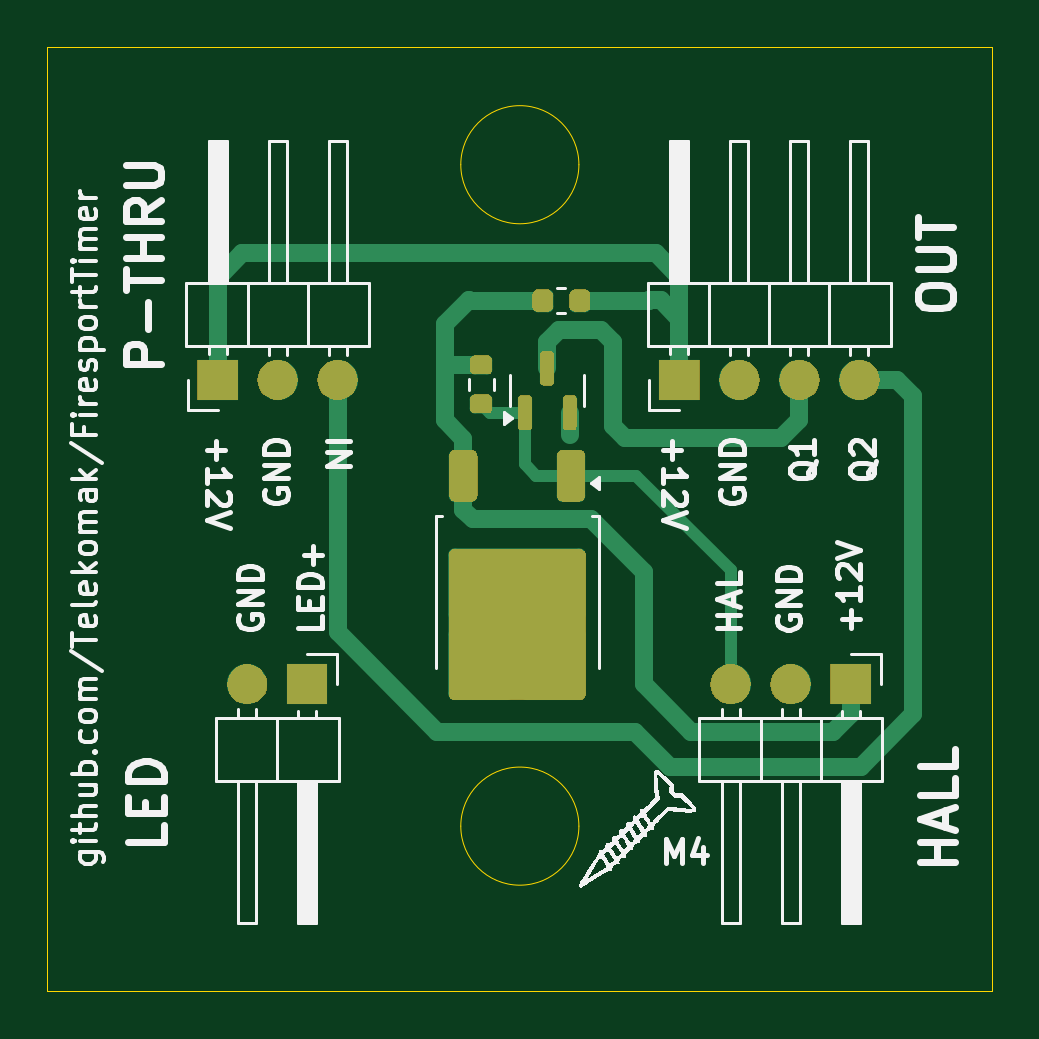
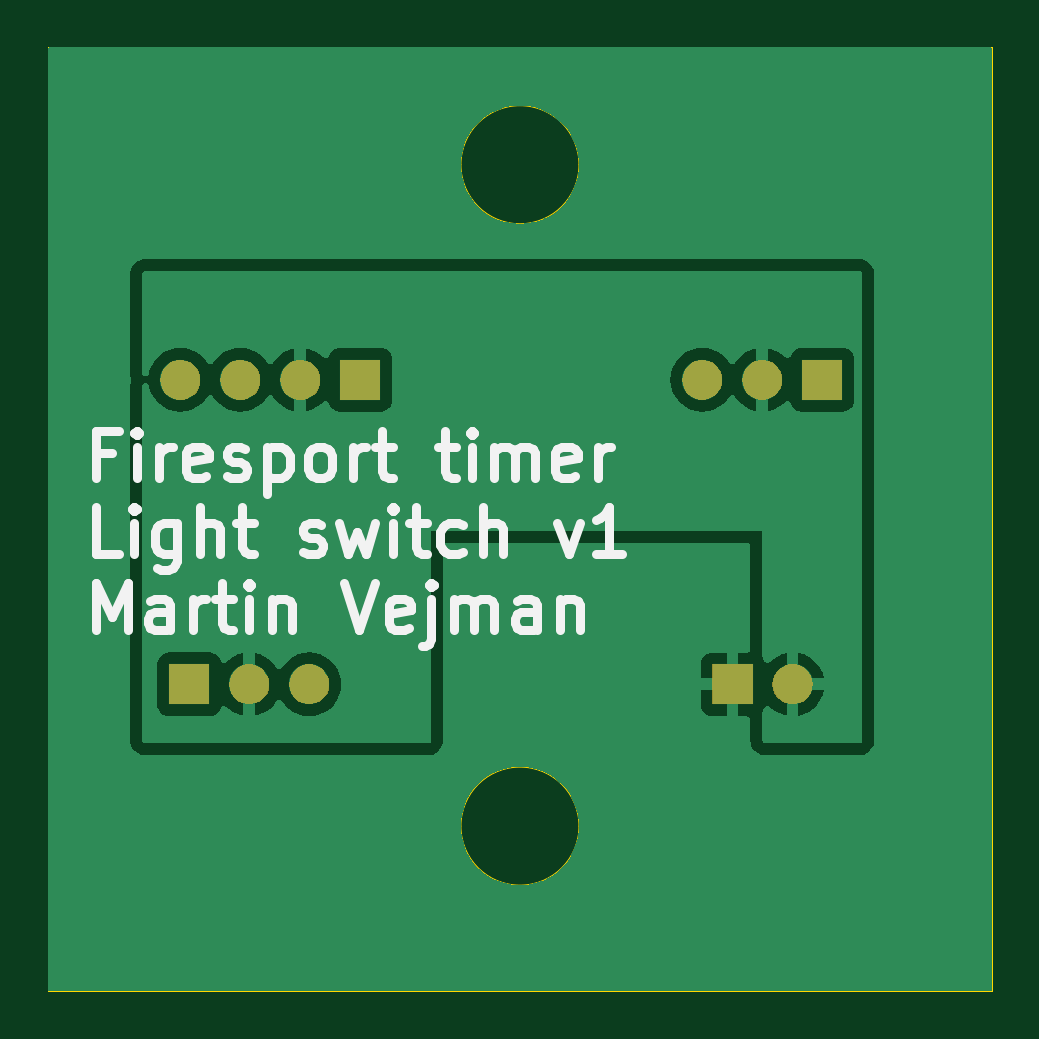
Circuit board: 9 layer files. Board 40.0 x 40.0 mm.
- bottom_copper: FT_TargetSwitch-B_Cu.gbr (26814 bytes)
- bottom_mask: FT_TargetSwitch-B_Mask.gbr (7611 bytes)
- paste: FT_TargetSwitch-B_Paste.gbr (458 bytes)
- bottom_silk: FT_TargetSwitch-B_Silkscreen.gbr (16603 bytes)
- outline: FT_TargetSwitch-Edge_Cuts.gbr (928 bytes)
- top_copper: FT_TargetSwitch-F_Cu.gbr (8278 bytes)
- top_mask: FT_TargetSwitch-F_Mask.gbr (17329 bytes)
- paste: FT_TargetSwitch-F_Paste.gbr (1964 bytes)
- top_silk: FT_TargetSwitch-F_Silkscreen.gbr (54224 bytes)

=== bottom_copper: FT_TargetSwitch-B_Cu.gbr (26814 bytes, source omitted) ===
=== bottom_mask: FT_TargetSwitch-B_Mask.gbr (7611 bytes, source omitted) ===
=== paste: FT_TargetSwitch-B_Paste.gbr ===
%TF.GenerationSoftware,KiCad,Pcbnew,8.0.1*%
%TF.CreationDate,2024-08-03T11:03:04+02:00*%
%TF.ProjectId,FT_TargetSwitch,46545f54-6172-4676-9574-537769746368,rev?*%
%TF.SameCoordinates,Original*%
%TF.FileFunction,Paste,Bot*%
%TF.FilePolarity,Positive*%
%FSLAX46Y46*%
G04 Gerber Fmt 4.6, Leading zero omitted, Abs format (unit mm)*
G04 Created by KiCad (PCBNEW 8.0.1) date 2024-08-03 11:03:04*
%MOMM*%
%LPD*%
G01*
G04 APERTURE LIST*
G04 APERTURE END LIST*
M02*

=== bottom_silk: FT_TargetSwitch-B_Silkscreen.gbr (16603 bytes, source omitted) ===
=== outline: FT_TargetSwitch-Edge_Cuts.gbr ===
%TF.GenerationSoftware,KiCad,Pcbnew,8.0.1*%
%TF.CreationDate,2024-08-03T11:03:04+02:00*%
%TF.ProjectId,FT_TargetSwitch,46545f54-6172-4676-9574-537769746368,rev?*%
%TF.SameCoordinates,Original*%
%TF.FileFunction,Profile,NP*%
%FSLAX46Y46*%
G04 Gerber Fmt 4.6, Leading zero omitted, Abs format (unit mm)*
G04 Created by KiCad (PCBNEW 8.0.1) date 2024-08-03 11:03:04*
%MOMM*%
%LPD*%
G01*
G04 APERTURE LIST*
%TA.AperFunction,Profile*%
%ADD10C,0.050000*%
%TD*%
G04 APERTURE END LIST*
D10*
X122500000Y-133000000D02*
G75*
G02*
X117500000Y-133000000I-2500000J0D01*
G01*
X117500000Y-133000000D02*
G75*
G02*
X122500000Y-133000000I2500000J0D01*
G01*
X100000000Y-100000000D02*
X140000000Y-100000000D01*
X140000000Y-140000000D01*
X100000000Y-140000000D01*
X100000000Y-100000000D01*
X122500000Y-105000000D02*
G75*
G02*
X117500000Y-105000000I-2500000J0D01*
G01*
X117500000Y-105000000D02*
G75*
G02*
X122500000Y-105000000I2500000J0D01*
G01*
M02*

=== top_copper: FT_TargetSwitch-F_Cu.gbr (8278 bytes, source omitted) ===
=== top_mask: FT_TargetSwitch-F_Mask.gbr (17329 bytes, source omitted) ===
=== paste: FT_TargetSwitch-F_Paste.gbr (1964 bytes, source withheld) ===
=== top_silk: FT_TargetSwitch-F_Silkscreen.gbr (54224 bytes, source omitted) ===
